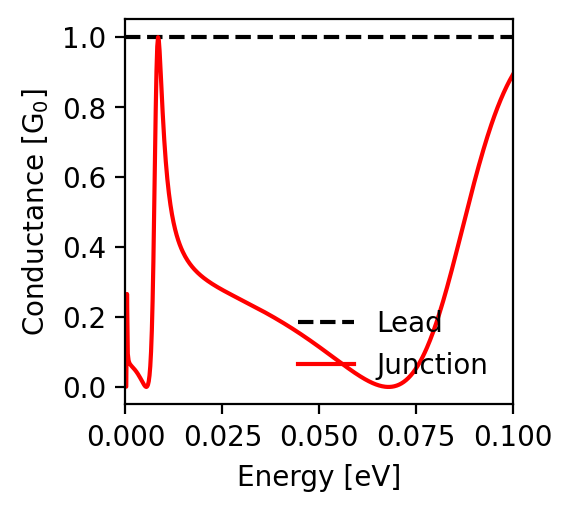

The table this chart was drawn from, first rows:
energy; conductance_lead; conductance_junction
-0.1; 1.0; 0.893
-0.0998; 1.0; 0.889
-0.0996; 1.0; 0.885
-0.0994; 1.0; 0.881
-0.0992; 1.0; 0.877
-0.099; 1.0; 0.873
-0.0988; 1.0; 0.868
-0.0986; 1.0; 0.864
-0.0984; 1.0; 0.859
-0.0982; 1.0; 0.855
-0.098; 1.0; 0.85
-0.0978; 1.0; 0.845
-0.0976; 1.0; 0.841
-0.0974; 1.0; 0.836
-0.0972; 1.0; 0.83
-0.097; 1.0; 0.825
-0.0968; 1.0; 0.82
-0.0966; 1.0; 0.815
-0.0964; 1.0; 0.809
-0.0962; 1.0; 0.804
-0.096; 1.0; 0.798
-0.0958; 1.0; 0.792
-0.0956; 1.0; 0.786
-0.0954; 1.0; 0.78
-0.0952; 1.0; 0.774
-0.095; 1.0; 0.768
-0.0948; 1.0; 0.762
-0.0946; 1.0; 0.755
-0.0944; 1.0; 0.749
-0.0942; 1.0; 0.742
-0.094; 1.0; 0.736
-0.0938; 1.0; 0.729
-0.0936; 1.0; 0.722
-0.0934; 1.0; 0.715
-0.0932; 1.0; 0.708
-0.093; 1.0; 0.701
-0.0928; 1.0; 0.694
-0.0926; 1.0; 0.686
-0.0924; 1.0; 0.679
-0.0922; 1.0; 0.672
-0.092; 1.0; 0.664
-0.0918; 1.0; 0.656
-0.0916; 1.0; 0.649
-0.0914; 1.0; 0.641
-0.0912; 1.0; 0.633
-0.091; 1.0; 0.625
-0.0908; 1.0; 0.617
-0.0906; 1.0; 0.609
-0.0904; 1.0; 0.601
-0.0902; 1.0; 0.592
-0.09; 1.0; 0.584
-0.0898; 1.0; 0.576
-0.0896; 1.0; 0.567
-0.0894; 1.0; 0.559
-0.0892; 1.0; 0.55
-0.089; 1.0; 0.542
-0.0888; 1.0; 0.533
-0.0886; 1.0; 0.525
-0.0884; 1.0; 0.516
-0.0882; 1.0; 0.507
... 941 more rows
